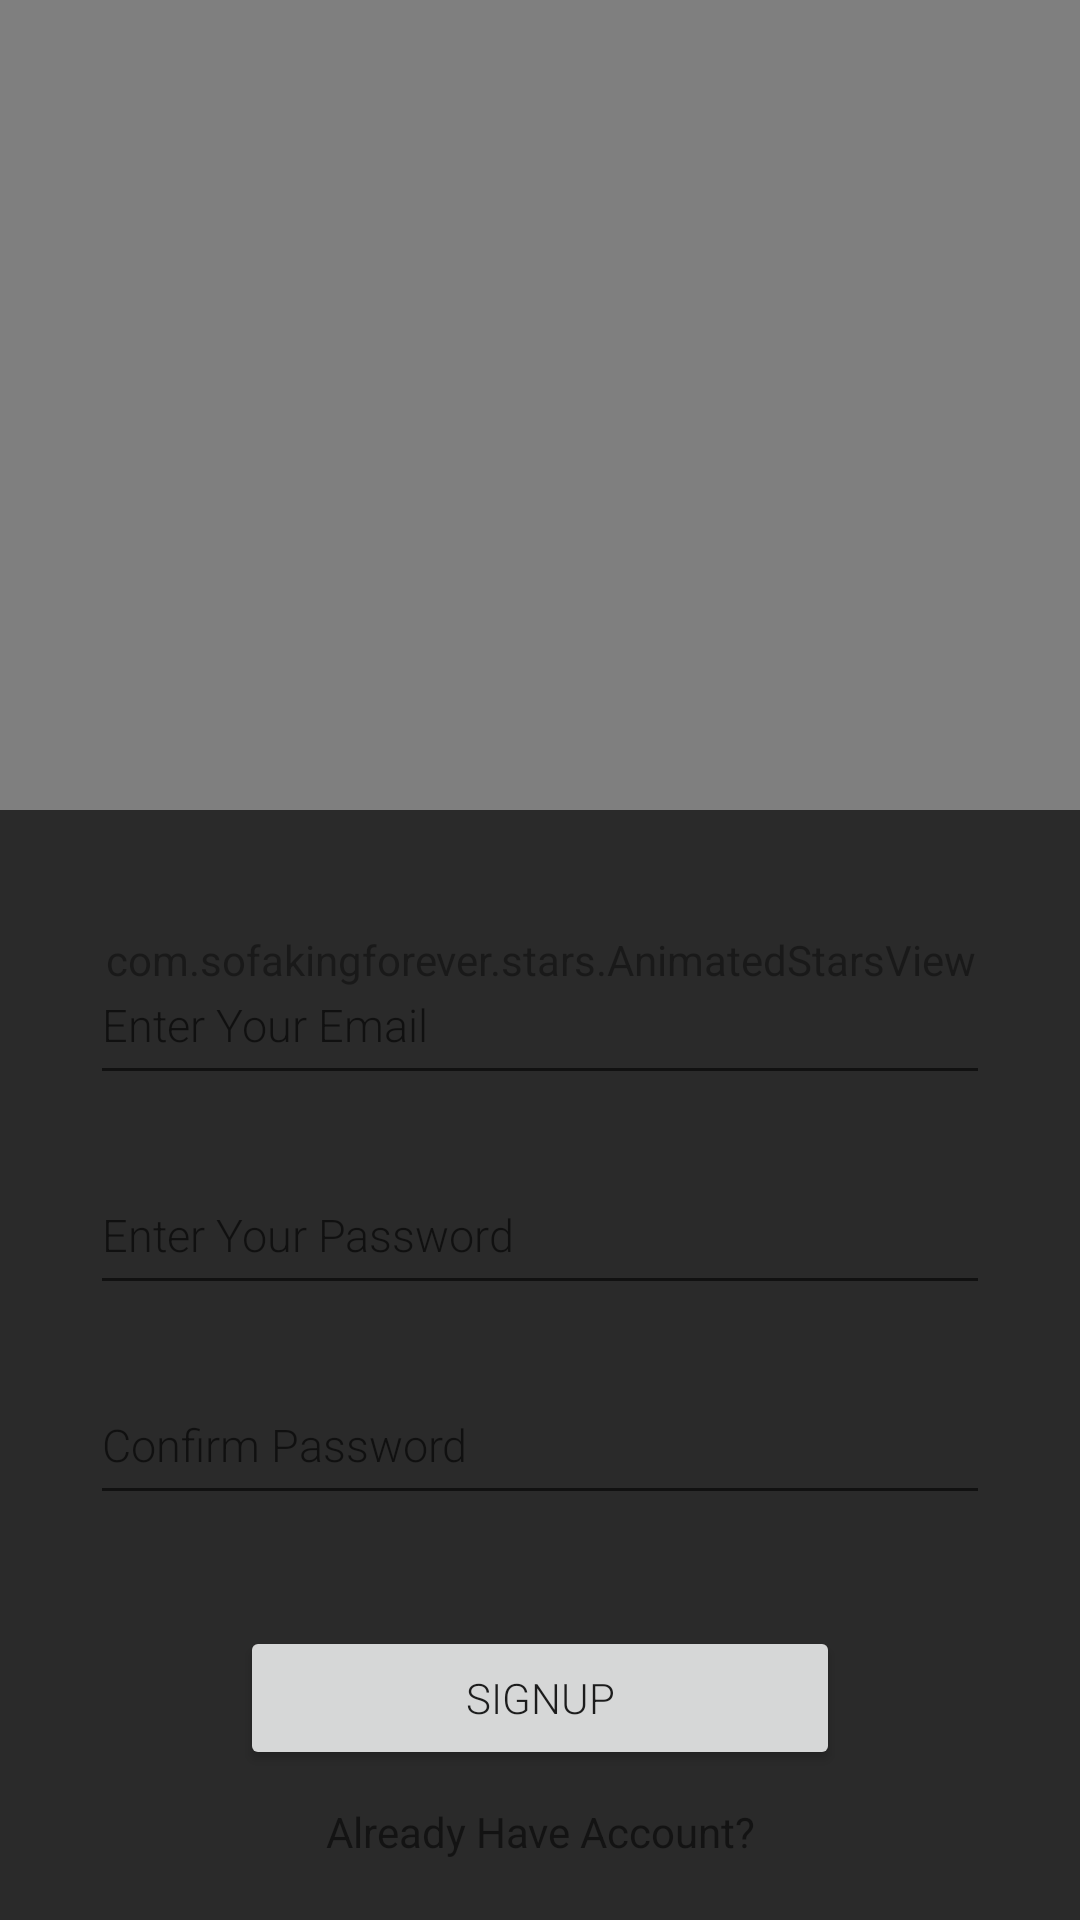

Android layout source for this screen:
<!-- AndroidManifest.xml: application theme AppTheme -->
<!-- res/layout/activity_signup.xml -->
<?xml version="1.0" encoding="utf-8"?>
<RelativeLayout
    xmlns:android="http://schemas.android.com/apk/res/android"
    xmlns:app="http://schemas.android.com/apk/res-auto"
    xmlns:tools="http://schemas.android.com/tools"
    android:layout_width="match_parent"
    android:layout_height="match_parent"
    android:background="#0f0f0f"
    tools:context=".SignupActivity">
    <com.sofakingforever.stars.AnimatedStarsView
        android:id="@+id/starsView"
        android:layout_width="match_parent"
        android:layout_height="match_parent"
        app:starsView_bigStarThreshold="10dp"
        app:starsView_meteoritesColors="@array/meteorites_colors"
        app:starsView_meteoritesEnabled="true"
        app:starsView_meteoritesInterval="2000"
        app:starsView_maxStarSize="16dp"
        app:starsView_minStarSize="1dp"
        app:starsView_starColors="@array/star_colors"
        app:starsView_starCount="50" />
    <ImageView
        android:layout_width="300dp"
        android:layout_height="300dp"
        android:id="@+id/logo"
        android:layout_centerHorizontal="true"
        android:layout_alignParentTop="true"
        android:layout_marginTop="20dp"/>
    <RelativeLayout
        android:layout_width="match_parent"
        android:layout_height="370dp"
        android:layout_alignParentBottom="true"
        android:paddingTop="45dp"
        android:background="#dd1d1d1d">
        <EditText
            android:id="@+id/email"
            android:layout_width="match_parent"
            android:layout_height="50dp"
            android:fontFamily="sans-serif-light"
            android:layout_alignParentTop="true"
            android:inputType="textEmailAddress"
            android:textSize="15sp"
            android:hint="Enter Your Email"
            android:foregroundTint="#ffffff"
            android:layout_marginStart="30dp"
            android:layout_marginEnd="30dp"/>
        <EditText
            android:id="@+id/pass"
            android:layout_width="match_parent"
            android:layout_height="50dp"
            android:fontFamily="sans-serif-light"
            android:layout_below="@+id/email"
            android:inputType="textPassword"
            android:textSize="15sp"
            android:hint="Enter Your Password"
            android:foregroundTint="#ffffff"
            android:layout_marginTop="20dp"
            android:layout_marginStart="30dp"
            android:layout_marginEnd="30dp"/>
        <EditText
            android:id="@+id/conpass"
            android:layout_width="match_parent"
            android:layout_height="50dp"
            android:fontFamily="sans-serif-light"
            android:layout_below="@+id/pass"
            android:inputType="textPassword"
            android:textSize="15sp"
            android:hint="Confirm Password"
            android:foregroundTint="#ffffff"
            android:layout_marginTop="20dp"
            android:layout_marginStart="30dp"
            android:layout_marginEnd="30dp"/>
        <Button
            android:layout_width="200dp"
            android:layout_height="wrap_content"
            android:fontFamily="sans-serif-light"
            android:layout_alignParentBottom="true"
            android:layout_centerHorizontal="true"
            android:id="@+id/signup"
            android:text="SIGNUP"
            android:layout_margin="50dp"/>
        <TextView
            android:layout_width="match_parent"
            android:layout_height="wrap_content"
            android:text="Already Have Account?"
            android:id="@+id/haveaccount"
            android:gravity="center"
            android:layout_alignParentBottom="true"
            android:layout_marginBottom="20dp"/>
    </RelativeLayout>
</RelativeLayout>
<!-- resources referenced by this layout -->
<resources>
  <integer-array name="meteorites_colors">
          <item>@color/star_color_2</item>
          <item>@color/star_color_4</item>
          <item>@color/star_color_3</item>
      </integer-array>
  <integer-array name="star_colors">
          
          <item>@color/star_color_1</item>
          <item>@color/star_color_1</item>
          <item>@color/star_color_1</item>
          <item>@color/star_color_1</item>
          <item>@color/star_color_2</item>
          <item>@color/star_color_3</item>
      </integer-array>
  <style name="AppTheme" parent="Theme.AppCompat.DayNight.DarkActionBar">
          
          <item name="colorPrimary">@color/colorPrimary</item>
          <item name="colorPrimaryDark">@color/colorPrimaryDark</item>
          <item name="android:navigationBarColor">@color/navigationBarColor</item>
          <item name="colorAccent">@color/colorAccent</item>
      </style>
  <color name="star_color_2">#25ADFF</color>
  <color name="star_color_4">#FF3800</color>
  <color name="star_color_3">#FFC100</color>
  <color name="star_color_1">#ffffff</color>
  <color name="colorPrimary">#0f0f0f</color>
  <color name="colorPrimaryDark">#0f0f0f</color>
  <color name="navigationBarColor">#1b1b1b</color>
  <color name="colorAccent">#ffffff</color>
</resources>
